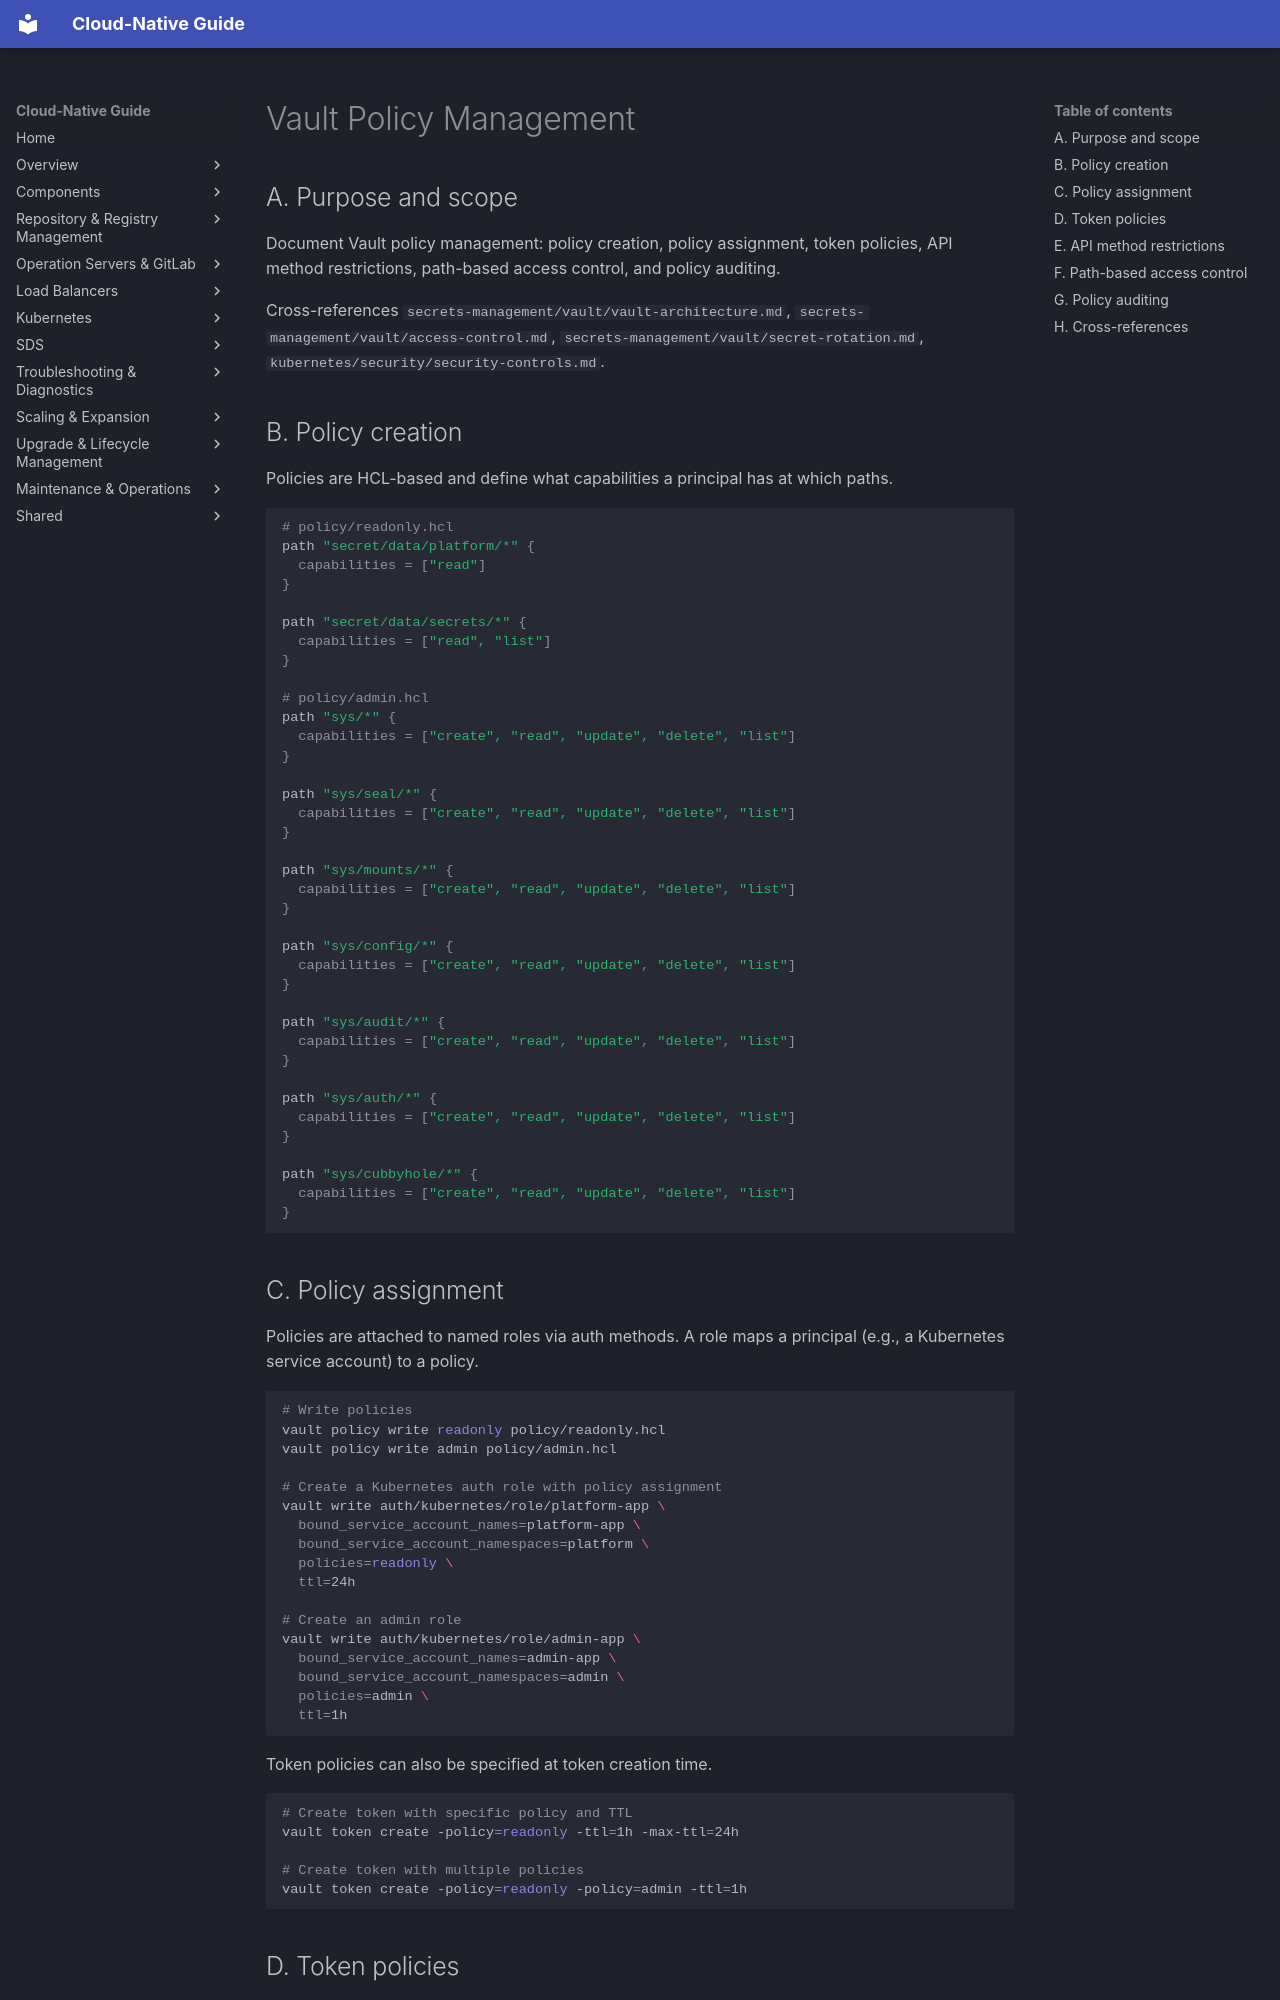

repository: DavoudTeimouri/cloud-native-guide · page: secrets-management/vault/policy-management/index.html · generator: mkdocs

# Vault Policy Management

## A. Purpose and scope

Document Vault policy management: policy creation, policy assignment, token policies, API method restrictions, path-based access control, and policy auditing.

Cross-references `secrets-management/vault/vault-architecture.md`, `secrets-management/vault/access-control.md`, `secrets-management/vault/secret-rotation.md`, `kubernetes/security/security-controls.md`.

## B. Policy creation

Policies are HCL-based and define what capabilities a principal has at which paths.

```hcl
# policy/readonly.hcl
path "secret/data/platform/*" {
  capabilities = ["read"]
}

path "secret/data/secrets/*" {
  capabilities = ["read", "list"]
}

# policy/admin.hcl
path "sys/*" {
  capabilities = ["create", "read", "update", "delete", "list"]
}

path "sys/seal/*" {
  capabilities = ["create", "read", "update", "delete", "list"]
}

path "sys/mounts/*" {
  capabilities = ["create", "read", "update", "delete", "list"]
}

path "sys/config/*" {
  capabilities = ["create", "read", "update", "delete", "list"]
}

path "sys/audit/*" {
  capabilities = ["create", "read", "update", "delete", "list"]
}

path "sys/auth/*" {
  capabilities = ["create", "read", "update", "delete", "list"]
}

path "sys/cubbyhole/*" {
  capabilities = ["create", "read", "update", "delete", "list"]
}
```

## C. Policy assignment

Policies are attached to named roles via auth methods. A role maps a principal (e.g., a Kubernetes service account) to a policy.

```bash
# Write policies
vault policy write readonly policy/readonly.hcl
vault policy write admin policy/admin.hcl

# Create a Kubernetes auth role with policy assignment
vault write auth/kubernetes/role/platform-app \
  bound_service_account_names=platform-app \
  bound_service_account_namespaces=platform \
  policies=readonly \
  ttl=24h

# Create an admin role
vault write auth/kubernetes/role/admin-app \
  bound_service_account_names=admin-app \
  bound_service_account_namespaces=admin \
  policies=admin \
  ttl=1h
```

Token policies can also be specified at token creation time.

```bash
# Create token with specific policy and TTL
vault token create -policy=readonly -ttl=1h -max-ttl=24h

# Create token with multiple policies
vault token create -policy=readonly -policy=admin -ttl=1h
```
